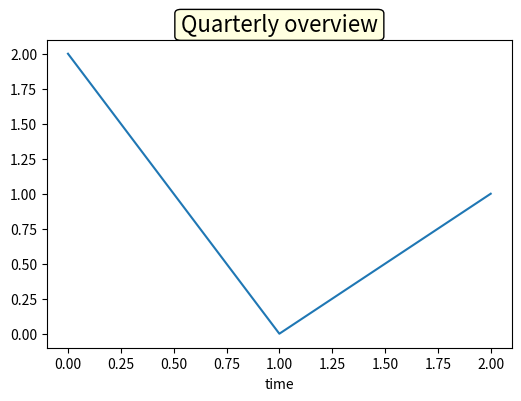

This figure's Python source:
# Measure a title's window extent after drawing and draw a matching rectangle behind it in figure coordinates.
import matplotlib.pyplot as plt
from matplotlib.patches import FancyBboxPatch

fig, ax = plt.subplots(figsize=(6, 4))
ax.plot([0, 1, 2], [2, 0, 1])
title = ax.set_title("Quarterly overview", fontsize=16)
fig.canvas.draw()
bb = title.get_window_extent().transformed(fig.transFigure.inverted())
print([round(v, 4) for v in bb.bounds])
fig.add_artist(FancyBboxPatch((bb.x0, bb.y0), bb.width, bb.height, boxstyle="round,pad=0.01",
                              transform=fig.transFigure, fc="lightyellow", ec="k", zorder=-1))
lab = ax.xaxis.label
ax.set_xlabel("time")
fig.canvas.draw()
print([round(v, 1) for v in ax.xaxis.label.get_window_extent().bounds], lab is ax.xaxis.label)
fig.savefig("title_box.png", dpi=50)
